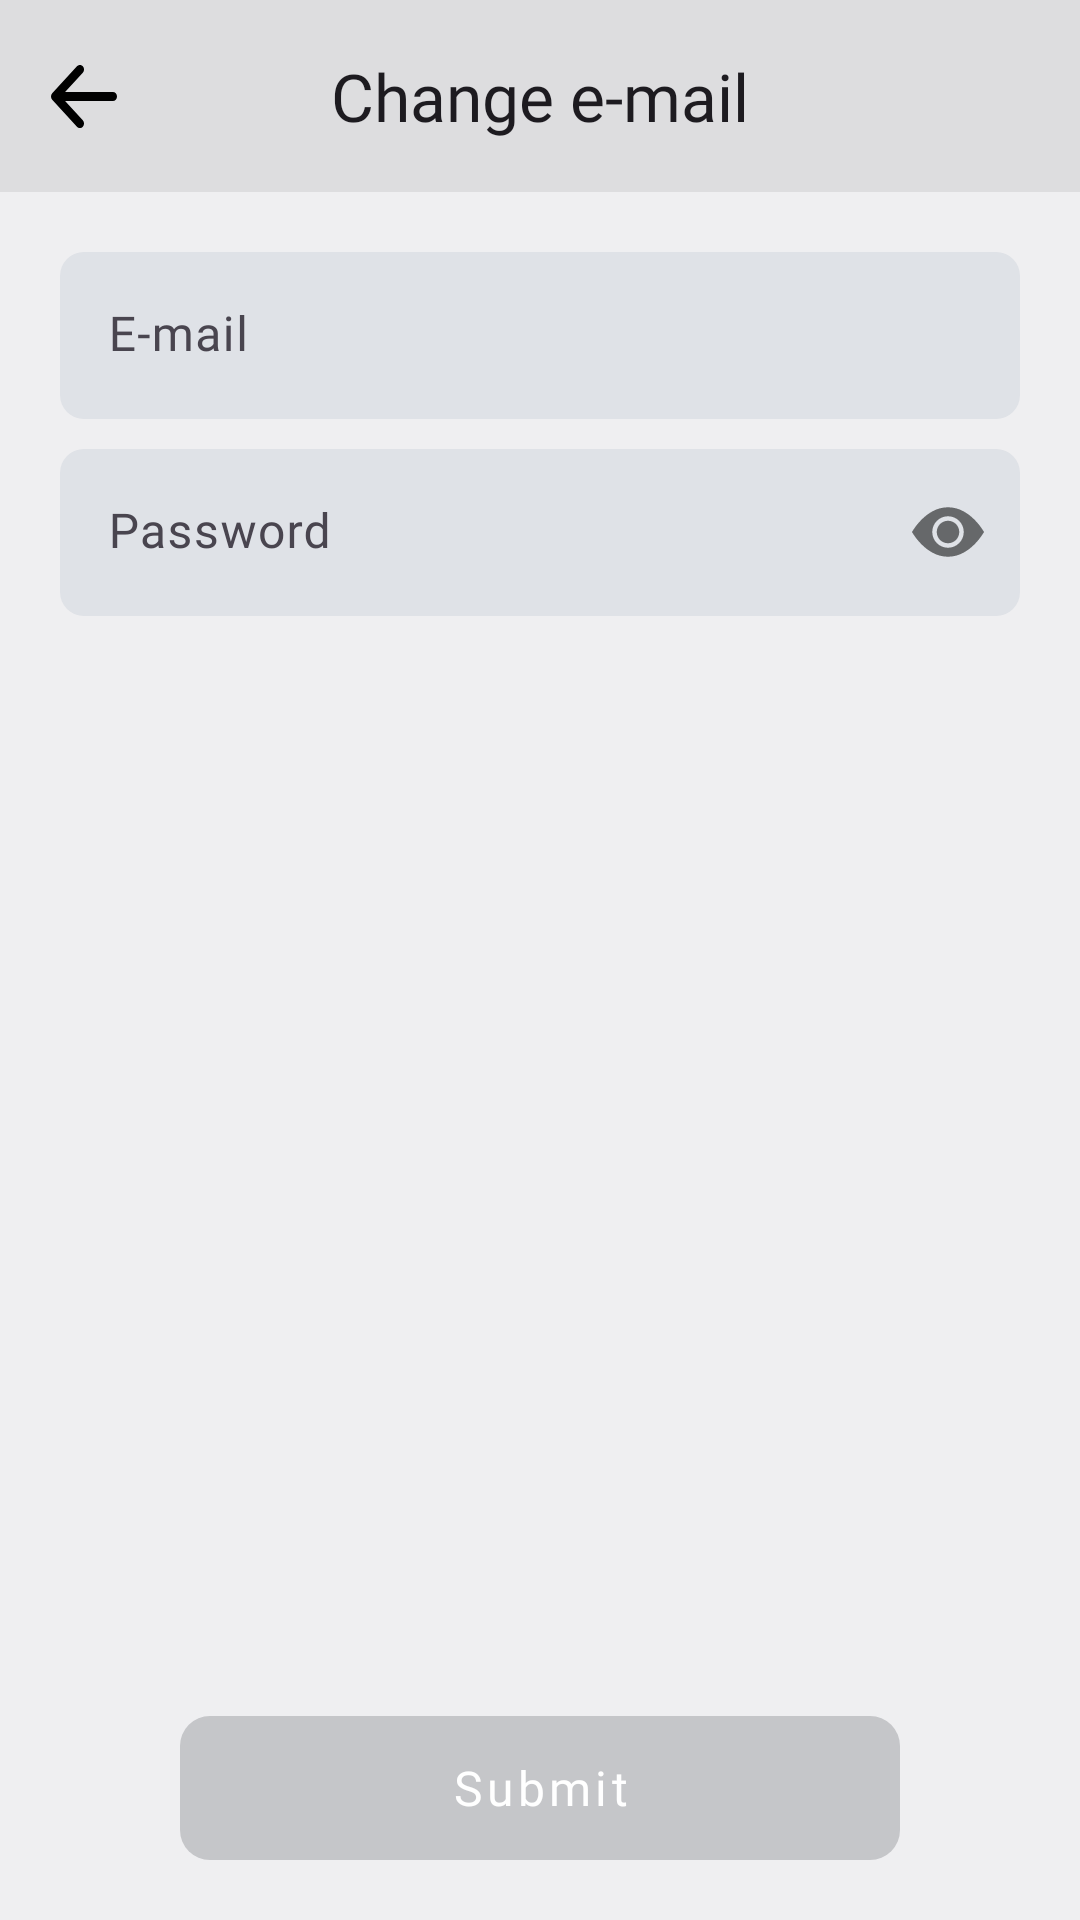

Here is an Android app screen rendered from its layout file. Give the layout XML and the strings, colors and styles it references.
<!-- AndroidManifest.xml: application theme Theme.BudgetGamer -->
<!-- res/layout/fragment_change_email.xml -->
<?xml version="1.0" encoding="utf-8"?>
<LinearLayout xmlns:android="http://schemas.android.com/apk/res/android"
    xmlns:app="http://schemas.android.com/apk/res-auto"
    xmlns:tools="http://schemas.android.com/tools"
    android:layout_width="match_parent"
    android:layout_height="match_parent"
    android:background="@color/colorBackground"
    android:orientation="vertical"
    tools:context=".presentation.fragments.edit_account.ChangeEmailFragment">

    <com.google.android.material.appbar.MaterialToolbar
        android:id="@+id/change_email_fragment_bar"
        style="@style/MyTopAppBar.Back"
        app:title="@string/change_email" />

    <com.google.android.material.textfield.TextInputLayout
        style="@style/MyInputLayout"
        android:layout_marginStart="@dimen/screen_margin"
        android:layout_marginTop="@dimen/screen_margin"
        android:layout_marginEnd="@dimen/screen_margin"
        android:hint="@string/email">

        <com.google.android.material.textfield.TextInputEditText
            android:id="@+id/change_email_fragment_field"
            style="@style/MyTextInput"
            android:autofillHints="emailAddress"
            android:imeOptions="actionNext"
            android:inputType="textEmailAddress" />

    </com.google.android.material.textfield.TextInputLayout>

    <com.google.android.material.textfield.TextInputLayout
        style="@style/MyInputLayout"
        android:layout_marginStart="@dimen/screen_margin"
        android:layout_marginTop="10dp"
        android:layout_marginEnd="@dimen/screen_margin"
        android:hint="@string/password"
        app:passwordToggleEnabled="true"
        app:passwordToggleDrawable="@drawable/show_password_selector">

        <com.google.android.material.textfield.TextInputEditText
            android:id="@+id/change_email_fragment_password"
            style="@style/MyTextInput"
            android:autofillHints="password"
            android:imeOptions="actionDone"
            android:inputType="textPassword" />

    </com.google.android.material.textfield.TextInputLayout>

    <LinearLayout
        style="@style/WeightLinearLayout"
        android:layout_gravity="center" />

    <com.google.android.material.button.MaterialButton
        android:id="@+id/change_email_fragment_submit"
        style="@style/MyButton"
        android:layout_width="wrap_content"
        android:layout_height="wrap_content"
        android:layout_gravity="center_horizontal"
        android:layout_margin="@dimen/screen_margin"
        android:enabled="false"
        android:text="@string/submit" />

</LinearLayout>
<!-- resources referenced by this layout -->
<resources>
  <color name="colorBackground">#EFEFF1</color>
  <dimen name="screen_margin">20dp</dimen>
  <!-- drawable show_password_selector (drawable) -->
  <?xml version="1.0" encoding="utf-8"?>
  <selector xmlns:android="http://schemas.android.com/apk/res/android">
      <item android:drawable="@drawable/ic_eye_slash" android:state_checked="true"/>
      <item android:drawable="@drawable/ic_eye"/>
  </selector>
  <string name="change_email">Change e-mail</string>
  <string name="email">E-mail</string>
  <string name="password">Password</string>
  <string name="submit">Submit</string>
  <style name="MyTextInput" parent="Widget.Material3.TextInputEditText.FilledBox">
          <item name="android:layout_width">match_parent</item>
          <item name="android:layout_height">wrap_content</item>
          <item name="android:fontFamily">@font/roboto_medium</item>
          <item name="android:maxLines">1</item>
          <item name="android:textSize">16sp</item>
      </style>
  <style name="MyTopAppBar.Back">
          <item name="navigationIcon">@drawable/ic_back</item>
      </style>
  <style name="WeightLinearLayout">
          <item name="android:layout_width">wrap_content</item>
          <item name="android:layout_height">0dp</item>
          <item name="android:layout_weight">1</item>
          <item name="android:contentDescription">@null</item>
      </style>
  <style name="Theme.BudgetGamer" parent="Theme.Material3.Light.NoActionBar">
          <item name="colorPrimary">@color/color_purple</item>
          <item name="colorAccent">@color/color_indigo</item>
  
          
          <item name="android:navigationBarColor">@color/colorBackgroundSecondary</item>
          <item name="android:statusBarColor">@color/colorBackgroundSecondary</item>
          <item name="android:windowLightStatusBar">true</item>
  
          
          <item name="android:windowBackground">@null</item>
          <item name="android:windowDisablePreview">true</item>
          <item name="windowNoTitle">true</item>
      </style>
  <color name="color_white">#FFFFFF</color>
  <!-- drawable button_gradient (drawable) -->
  <?xml version="1.0" encoding="utf-8"?>
  <selector xmlns:android="http://schemas.android.com/apk/res/android">
      <item android:drawable="@drawable/button_gradient_enabled" android:state_enabled="true" />
      <item android:drawable="@drawable/button_gradient_disabled" android:state_enabled="false" />
  </selector>
  <color name="colorEditText">#DFE2E7</color>
  <!-- drawable ic_back (drawable) -->
  <vector xmlns:android="http://schemas.android.com/apk/res/android"
      android:width="22dp"
      android:height="21.00144dp"
      android:viewportWidth="50"
      android:viewportHeight="43.753">
      <group>
          <clip-path android:pathData="M0,0h50v43.753h-50z" />
          <path
              android:fillColor="@color/colorToolbarText"
              android:pathData="M50,21.877A3.125,3.125 0,0 1,46.875 25h-36.2L24.09,38.412a3.129,3.129 0,1 1,-4.425 4.425L0.918,24.089a3.125,3.125 0,0 1,0 -4.425L19.666,0.916A3.129,3.129 0,1 1,24.09 5.341L10.673,18.752h36.2A3.125,3.125 0,0 1,50 21.877Z" />
      </group>
  </vector>
  <color name="color_purple">#694BCE</color>
  <color name="color_indigo">#7D3297</color>
  <color name="colorBackgroundSecondary">#DDDDDF</color>
  <!-- drawable button_gradient_enabled (drawable) -->
  <?xml version="1.0" encoding="utf-8"?>
  <shape xmlns:android="http://schemas.android.com/apk/res/android">
      <gradient
          android:angle="135"
          android:endColor="@color/color_purple"
          android:startColor="@color/color_indigo" />
      <corners android:radius="10dp" />
  </shape>
  <!-- drawable button_gradient_disabled (drawable) -->
  <?xml version="1.0" encoding="utf-8"?>
  <shape xmlns:android="http://schemas.android.com/apk/res/android">
      <solid android:color="@color/myButtonDisabled" />
      <corners android:radius="10dp" />
  </shape>
  <color name="colorToolbarText">@color/color_black</color>
  <color name="myButtonDisabled">#c5c6c9</color>
  <color name="color_black">#000000</color>
</resources>
